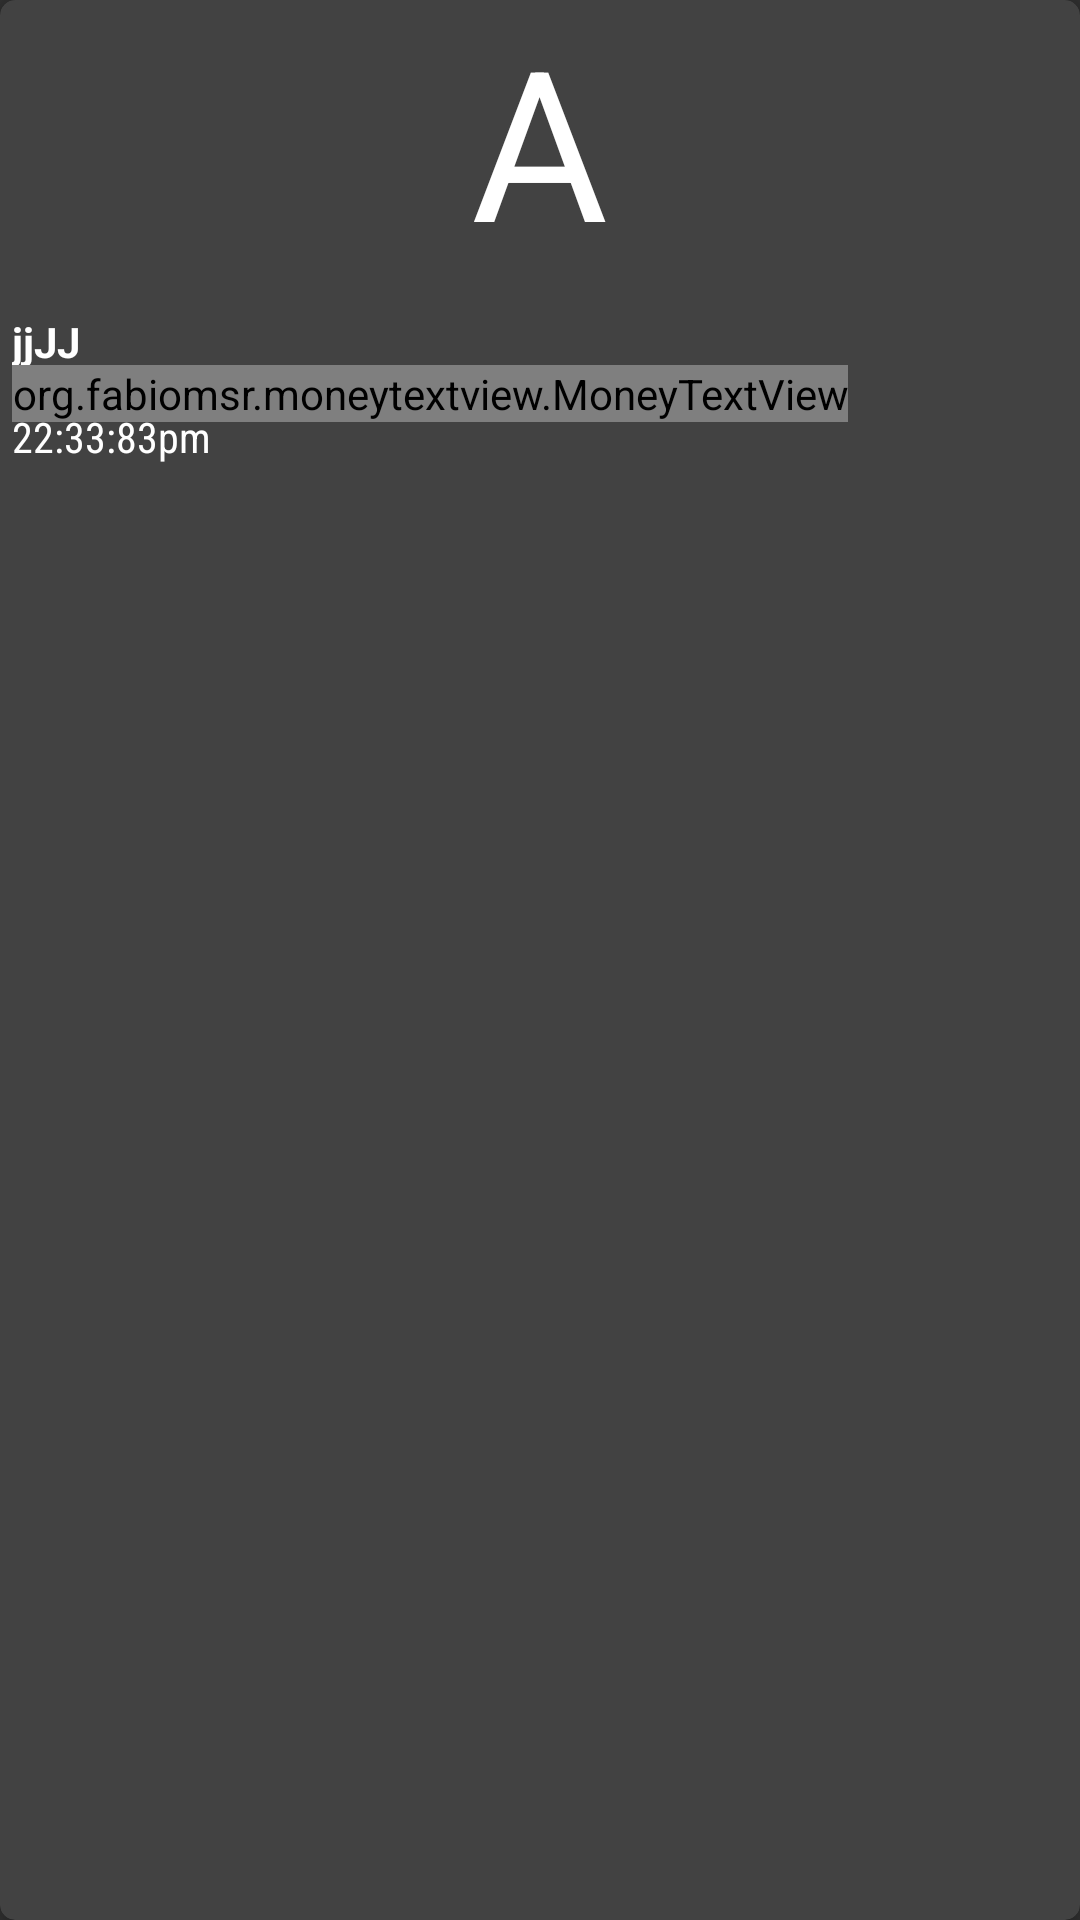

Android layout source for this screen:
<!-- AndroidManifest.xml: application theme NusuTheme -->
<!-- res/layout/exp_test_layout.xml -->
<?xml version="1.0" encoding="utf-8"?>
<android.support.v7.widget.CardView
    xmlns:app="http://schemas.android.com/apk/res-auto"
    xmlns:android="http://schemas.android.com/apk/res/android"
    android:layout_width="match_parent"
    android:layout_margin="5dp"
    app:cardElevation="4dp"
    app:cardCornerRadius="5dp"
    android:id="@+id/swipe_layout_exp"
    android:layout_height="wrap_content">




    <FrameLayout
        android:layout_width="wrap_content"
        android:background="@color/textColorPrimary"
        android:visibility="gone"
        android:layout_height="match_parent">

        <LinearLayout
            android:layout_width="wrap_content"
            android:layout_height="match_parent"
            android:layout_gravity="center_vertical"
            android:orientation="horizontal">

            <ImageView
                android:id="@+id/exp_bin"
                android:layout_width="30dp"

                android:layout_height="40dp"
                android:layout_gravity="center"
                android:layout_marginStart="10dp"

                android:layout_marginEnd="10dp"
                app:srcCompat="@drawable/delete_ic" />

        </LinearLayout>

    </FrameLayout>


    


    <FrameLayout
        android:layout_width="match_parent"
        android:id="@+id/exp_holder_root_exp"
        android:layout_height="wrap_content">

        <RelativeLayout
            android:layout_width="match_parent"
            android:id="@+id/holder_root_exp"
            android:layout_height="match_parent">
            

            <FrameLayout
                android:layout_width="match_parent"
                android:id="@+id/letter_"
                android:layout_alignParentTop="true"
                android:layout_height="80dp">

                <TextView
                    android:layout_width="wrap_content"
                    android:text="A"
                    android:id="@+id/alpha_tv_exp"
                    android:layout_gravity="center"
                    android:layout_marginTop="0dp"
                    android:textColor="@color/whiteTextColor"
                    android:textSize="70sp"
                    android:layout_height="wrap_content" />

            </FrameLayout>

            

            <FrameLayout
                android:id="@+id/frameLayout"
                android:layout_below="@id/letter_"
                android:layout_width="match_parent"
                android:layout_marginEnd="5dp"
                android:layout_height="80dp"
                android:layout_marginStart="2dp">

                <RelativeLayout
                    android:layout_width="wrap_content"
                    android:layout_marginBottom="5dp"
                    android:layout_gravity="bottom"
                    android:layout_height="wrap_content">


                    <TextView
                        android:id="@+id/item__exp"
                        android:layout_width="wrap_content"
                        android:layout_height="wrap_content"
                        android:layout_alignParentTop="true"
                        android:textStyle="bold"
                        android:layout_marginBottom="0dp"
                        android:layout_centerVertical="true"
                        android:layout_marginStart="2dp"
                        android:layout_marginEnd="5dp"
                        android:text="jjJJ"
                        android:textColor="@color/whiteTextColor" />

                    <org.fabiomsr.moneytextview.MoneyTextView
                        android:id="@+id/cost___"
                        android:layout_width="wrap_content"
                        android:layout_marginBottom="-5dp"
                        app:symbolTextColor="@color/textColorPrimary"
                        android:layout_height="wrap_content"
                        android:layout_below="@id/item__exp"
                        android:layout_marginStart="2dp"
                        android:layout_marginEnd="5dp"
                        android:layout_marginTop="-2dp"
                        android:text="20000"
                        app:baseTextColor="@color/whiteTextColor"
                        app:decimalSeparator="."
                        app:includeDecimalSeparator="true"
                        app:symbolGravity="end"
                        app:symbolTextSize="13sp" />


                    <TextView
                        android:id="@+id/time_exp"
                        android:layout_width="match_parent"
                        android:layout_height="wrap_content"
                        android:layout_below="@+id/cost___"
                        android:layout_marginStart="2dp"
                        android:fontFamily="sans-serif-condensed"
                        android:text="22:33:83pm"
                        android:textColor="@color/whiteTextColor"
                         />

                </RelativeLayout>

            </FrameLayout>

        </RelativeLayout>

    </FrameLayout>
</android.support.v7.widget.CardView>
<!-- resources referenced by this layout -->
<resources>
  <color name="textColorPrimary">#ffffff</color>#ad000000
  <color name="whiteTextColor">#ffffff</color>
  <!-- drawable delete_ic (drawable) -->
  <vector android:height="24dp" android:tint="#FF1919"
      android:viewportHeight="24.0" android:viewportWidth="24.0"
      android:width="24dp" xmlns:android="http://schemas.android.com/apk/res/android">
      <path android:fillColor="#FF000000" android:pathData="M7,11v2h10v-2L7,11zM12,2C6.48,2 2,6.48 2,12s4.48,10 10,10 10,-4.48 10,-10S17.52,2 12,2zM12,20c-4.41,0 -8,-3.59 -8,-8s3.59,-8 8,-8 8,3.59 8,8 -3.59,8 -8,8z"/>
  </vector>
  <style name="NusuTheme" parent="ThemeOverlay.MaterialComponents.Dark">
          
          
          <item name="colorPrimary">@color/colorPrimary</item>
          <item name="windowActionBar">false</item>
  
          <item name="windowNoTitle">true</item>
          <item name="alertDialogTheme">@style/AppAlertDialog</item>
          <item name="android:windowTranslucentStatus" tools:targetApi="KITKAT">true</item>
          <item name="android:activityOpenEnterAnimation">@anim/fab_slide_in_from_left</item>
          <item name="android:activityCloseEnterAnimation">@anim/fab_scale_down</item>
          <item name="colorPrimaryDark">@color/colorPrimaryDark</item>
          <item name="colorAccent">@color/colorAccent</item>
          <item name="android:switchPreferenceStyle">@color/colorAccent</item>
          <item name="android:editTextStyle">@color/black</item>
          <item name="android:dropDownSelector">@color/colorPrimaryDark</item>
          <item name="android:spinnerStyle">@color/colorPrimaryDark</item>
          <item name="android:spinnerDropDownItemStyle">@color/colorPrimaryDark</item>
          <item name="android:spinnerItemStyle">@color/colorPrimaryDark</item>
          <item name="android:checkedButton">@integer/google_play_services_version</item>
          <item name="android:colorEdgeEffect" tools:ignore="NewApi">@color/colorAccent</item>
          <item name="buttonStyle">@style/Widget.MaterialComponents.Button</item>
          <item name="android:dialogLayout">@style/Base.Theme.MaterialComponents.Dialog</item>
          <item name="android:actionOverflowButtonStyle">@style/Share_me</item>
          <item name="android:textColorPrimary">@color/textColorPrimary</item>
          <item name="android:textColorPrimaryInverse">@color/textColorPrimary</item>
          <item name="android:textColorSecondaryInverse">@color/textColorPrimary</item>
          <item name="android:colorBackground">@color/background_material_dark</item>
  
  
      </style>
  <color name="colorPrimary">#2e7d32</color>
  <style name="AppAlertDialog" parent="Theme.AppCompat.DayNight.Dialog.Alert">
  <item name="colorAccent">@color/colorAccent</item>
      <item name="android:titleTextColor">@color/textColorPrimary</item>
      <item name="android:textColor">@color/colorAccent</item>
  
  </style>
  <color name="colorPrimaryDark">#005005</color>
  <color name="colorAccent">#FFA340</color>
  <color name="black">#ad000000</color>
  <style name="Share_me" parent="Theme.AppCompat.DayNight.NoActionBar">
          <item name="android:background">@color/transparent</item>
          <item name="android:src">@android:drawable/ic_menu_share</item>
  
      </style>
  <color name="transparent">#009ba602</color>
</resources>
